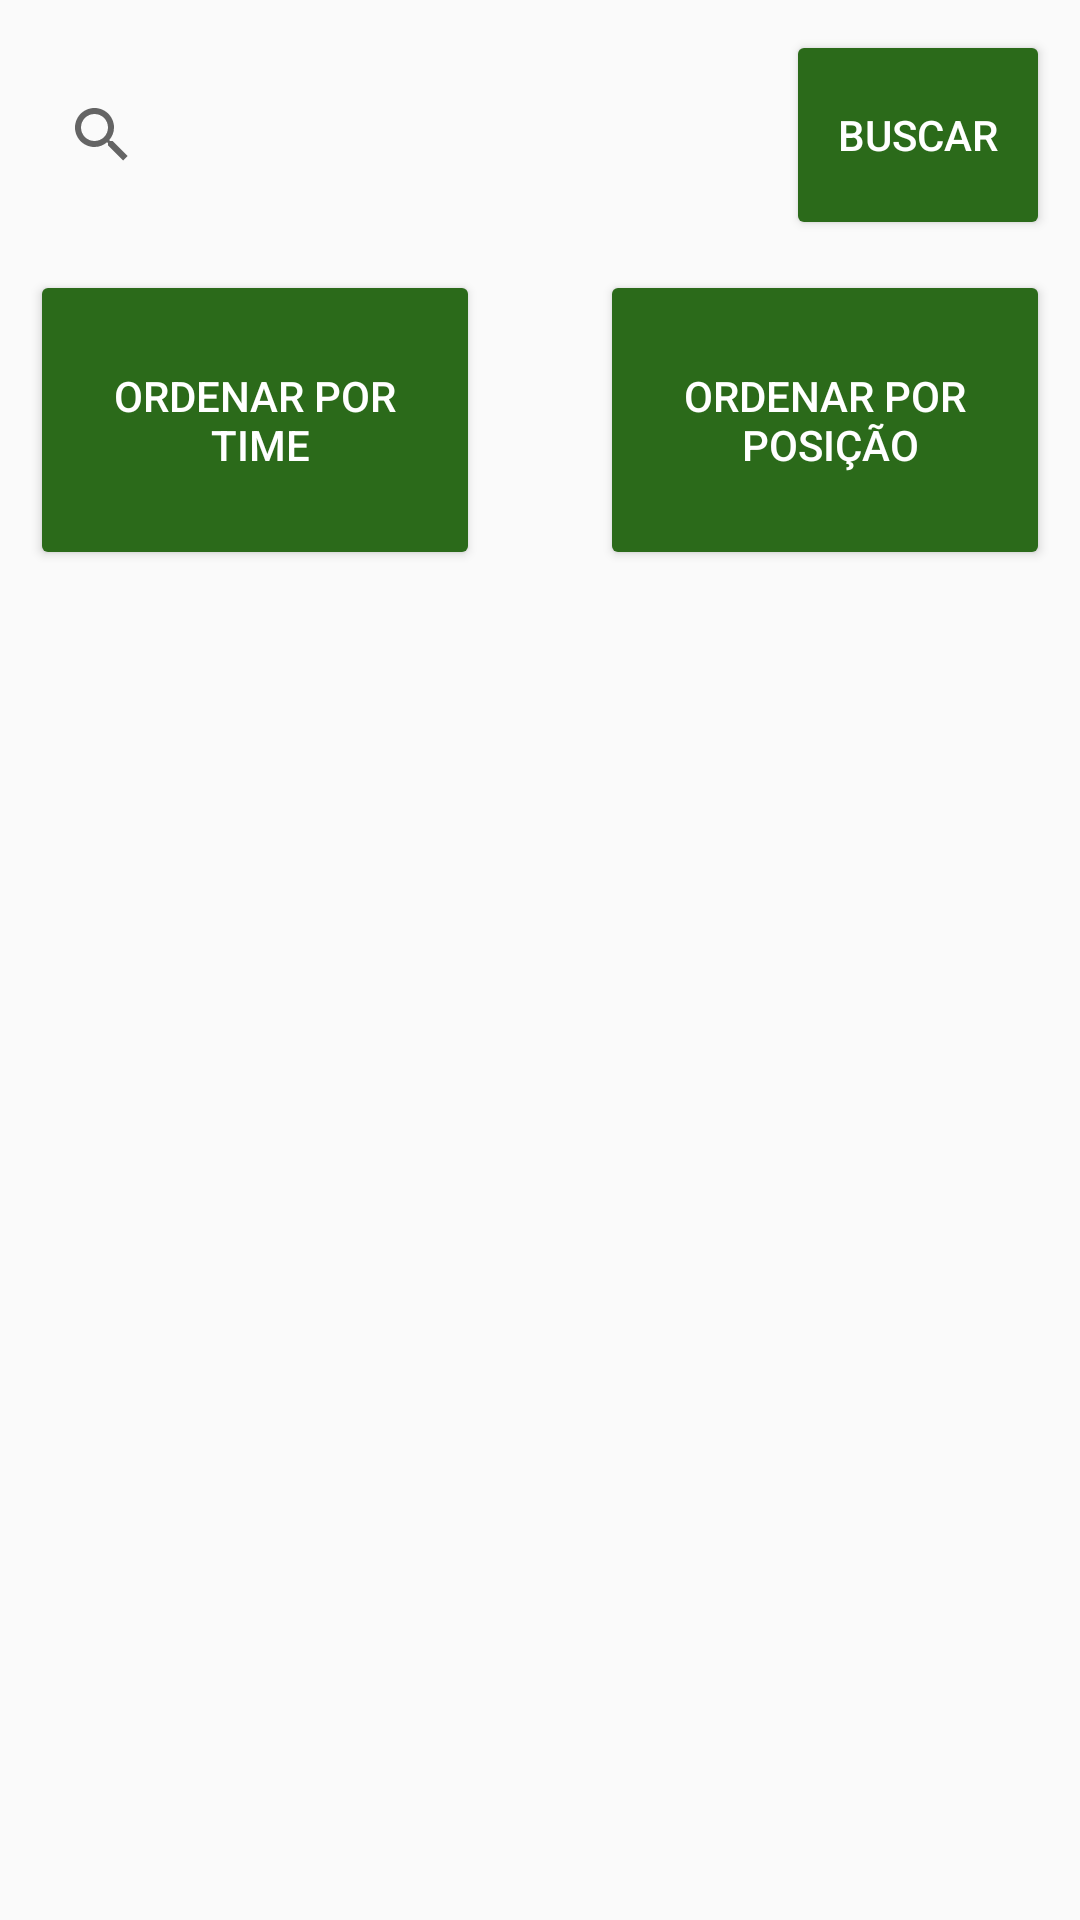

Here is an Android app screen rendered from its layout file. Give the layout XML and the strings, colors and styles it references.
<!-- AndroidManifest.xml: application theme AppTheme -->
<!-- res/layout/activity_info_jogador.xml -->
<?xml version="1.0" encoding="utf-8"?>
<android.support.constraint.ConstraintLayout
    xmlns:android="http://schemas.android.com/apk/res/android"
    xmlns:app="http://schemas.android.com/apk/res-auto"
    xmlns:tools="http://schemas.android.com/tools"
    android:layout_width="match_parent"
    android:layout_height="match_parent"
    tools:context="com.learn2fantasy.learn2fantasy.InfoJogadorActivity">

    <SearchView
        android:id="@+id/infoJog_search"
        android:layout_width="250dp"
        android:layout_height="70dp"
        android:layout_margin="10dp"
        android:inputType="text"
        app:layout_constraintTop_toTopOf="parent"
        app:layout_constraintLeft_toLeftOf="parent"
        android:queryHint="@string/buscar_string"/>

    <Button
        style="@style/Base.Widget.AppCompat.Button.Colored"
        android:id="@+id/infoJog_searchBot"
        android:layout_width="wrap_content"
        android:layout_height="70dp"
        android:layout_margin="10dp"
        android:text="@string/buscar_string"
        android:onClick="botBusca"
        app:layout_constraintTop_toTopOf="parent"
        app:layout_constraintRight_toRightOf="parent"/>

    <Button
        style="@style/Base.Widget.AppCompat.Button.Colored"
        android:id="@+id/infoJog_buscTime"
        android:layout_width="150dp"
        android:layout_height="100dp"
        android:text="@string/buscar_jogador_time_string"
        android:layout_margin="10dp"
        android:onClick="escolherOrdenacao"
        app:layout_constraintTop_toBottomOf="@id/infoJog_searchBot"
        app:layout_constraintLeft_toLeftOf="parent"/>

    <Button
        style="@style/Base.Widget.AppCompat.Button.Colored"
        android:id="@+id/infoJog_buscPos"
        android:layout_width="150dp"
        android:layout_height="100dp"
        android:text="@string/buscar_jogador_posicao_string"
        android:layout_margin="10dp"
        android:onClick="escolherOrdenacao"
        app:layout_constraintTop_toBottomOf="@id/infoJog_searchBot"
        app:layout_constraintRight_toRightOf="parent"/>

    <ListView
        android:id="@+id/infoJog_lisView"
        android:layout_width="match_parent"
        android:layout_height="0dp"
        app:layout_constraintTop_toBottomOf="@id/infoJog_buscPos"
        app:layout_constraintBottom_toBottomOf="parent"
        app:layout_constraintLeft_toLeftOf="parent"
        app:layout_constraintRight_toRightOf="parent">

    </ListView>
</android.support.constraint.ConstraintLayout>
<!-- resources referenced by this layout -->
<resources>
  <string name="buscar_jogador_posicao_string">Ordenar por\n posição</string>
  <string name="buscar_jogador_time_string">Ordenar por\n time</string>
  <string name="buscar_string">Buscar</string>
  <style name="AppTheme" parent="Theme.AppCompat.Light.DarkActionBar">
          
          <item name="colorPrimary">@color/corDestaque</item>
          <item name="colorPrimaryDark">@color/corDestaque</item>
          <item name="colorAccent">@color/corDestaque</item>
      </style>
  <color name="corDestaque">#2b6a1a</color>
</resources>
